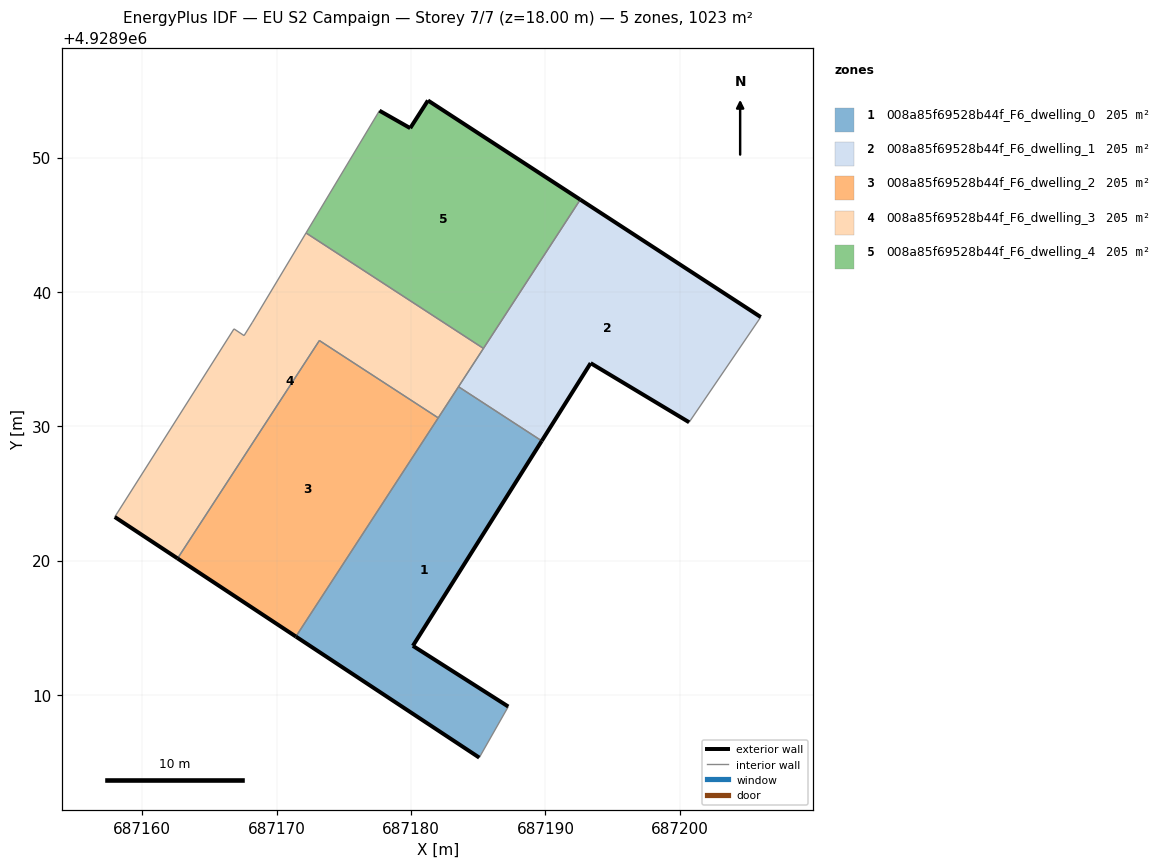
=== STOREY PLAN SPEC (per zone: floor XY polygon, exterior-wall plan segments, windows/doors) ===
zone 1: 008a85f69528b44f_F6_dwelling_0  (204.6 m²)
  floor: (687187.23, 4928909.14) (687180.13, 4928913.66) (687189.72, 4928928.91) (687183.53, 4928932.94) (687171.43, 4928914.35) (687185.07, 4928905.34)
  exterior wall: (687189.72, 4928928.91) – (687180.13, 4928913.66)  [18.0 m]
  exterior wall: (687180.13, 4928913.66) – (687187.23, 4928909.14)  [8.4 m]
  exterior wall: (687185.07, 4928905.34) – (687171.43, 4928914.35)  [16.4 m]
  interior walls: 4
zone 2: 008a85f69528b44f_F6_dwelling_1  (204.6 m²)
  floor: (687200.69, 4928930.30) (687206.02, 4928938.13) (687192.59, 4928946.87) (687183.53, 4928932.94) (687189.72, 4928928.91) (687193.36, 4928934.70)
  exterior wall: (687200.69, 4928930.30) – (687193.36, 4928934.70)  [8.5 m]
  exterior wall: (687193.36, 4928934.70) – (687189.72, 4928928.91)  [6.8 m]
  exterior wall: (687192.59, 4928946.87) – (687206.02, 4928938.13)  [16.0 m]
  interior walls: 4
zone 3: 008a85f69528b44f_F6_dwelling_2  (204.6 m²)
  floor: (687171.43, 4928914.35) (687182.02, 4928930.62) (687173.17, 4928936.38) (687162.62, 4928920.16)
  exterior wall: (687171.43, 4928914.35) – (687162.62, 4928920.16)  [10.6 m]
  interior walls: 3
zone 4: 008a85f69528b44f_F6_dwelling_3  (204.6 m²)
  floor: (687182.02, 4928930.62) (687185.39, 4928935.79) (687172.18, 4928944.39) (687168.19, 4928937.75) (687167.57, 4928936.75) (687166.82, 4928937.25) (687157.94, 4928923.25) (687162.62, 4928920.16) (687173.17, 4928936.38)
  exterior wall: (687162.62, 4928920.16) – (687157.94, 4928923.25)  [5.6 m]
  interior walls: 9
zone 5: 008a85f69528b44f_F6_dwelling_4  (204.6 m²)
  floor: (687185.39, 4928935.79) (687192.59, 4928946.87) (687181.26, 4928954.25) (687179.94, 4928952.19) (687177.65, 4928953.49) (687172.18, 4928944.39)
  exterior wall: (687177.65, 4928953.49) – (687179.94, 4928952.19)  [2.6 m]
  exterior wall: (687179.94, 4928952.19) – (687181.26, 4928954.25)  [2.4 m]
  exterior wall: (687181.26, 4928954.25) – (687192.59, 4928946.87)  [13.5 m]
  interior walls: 3

=== DERIVED (storey summary) ===
Building: EU S2 Campaign
Storey: 7 of 7  (floor level z = 18.00 m)
Storey gross floor area: 1022.9 m²
Zones on this storey: 5
  - 008a85f69528b44f_F6_dwelling_0: floor 204.6 m²; exterior wall 42.8 m (128.4 m²); WWR 0.0%
  - 008a85f69528b44f_F6_dwelling_1: floor 204.6 m²; exterior wall 31.4 m (94.2 m²); WWR 0.0%
  - 008a85f69528b44f_F6_dwelling_2: floor 204.6 m²; exterior wall 10.6 m (31.7 m²); WWR 0.0%
  - 008a85f69528b44f_F6_dwelling_3: floor 204.6 m²; exterior wall 5.6 m (16.8 m²); WWR 0.0%
  - 008a85f69528b44f_F6_dwelling_4: floor 204.6 m²; exterior wall 18.6 m (55.8 m²); WWR 0.0%
Zone adjacency (shared interzone walls):
  - 008a85f69528b44f_F6_dwelling_0 ↔ 008a85f69528b44f_F6_dwelling_1
  - 008a85f69528b44f_F6_dwelling_0 ↔ 008a85f69528b44f_F6_dwelling_2
  - 008a85f69528b44f_F6_dwelling_0 ↔ 008a85f69528b44f_F6_dwelling_3
  - 008a85f69528b44f_F6_dwelling_1 ↔ 008a85f69528b44f_F6_dwelling_3
  - 008a85f69528b44f_F6_dwelling_1 ↔ 008a85f69528b44f_F6_dwelling_4
  - 008a85f69528b44f_F6_dwelling_2 ↔ 008a85f69528b44f_F6_dwelling_3
  - 008a85f69528b44f_F6_dwelling_3 ↔ 008a85f69528b44f_F6_dwelling_4